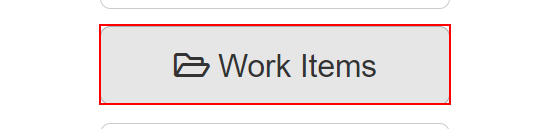
Task: ICT COC RPA 개발자 교육과정 수업 내용
Workflow: ACME_Scraping

Step 1: find the button 'Work Items'

Step 2 [then]: click on the button 'Work Items' (same screen as step 1)

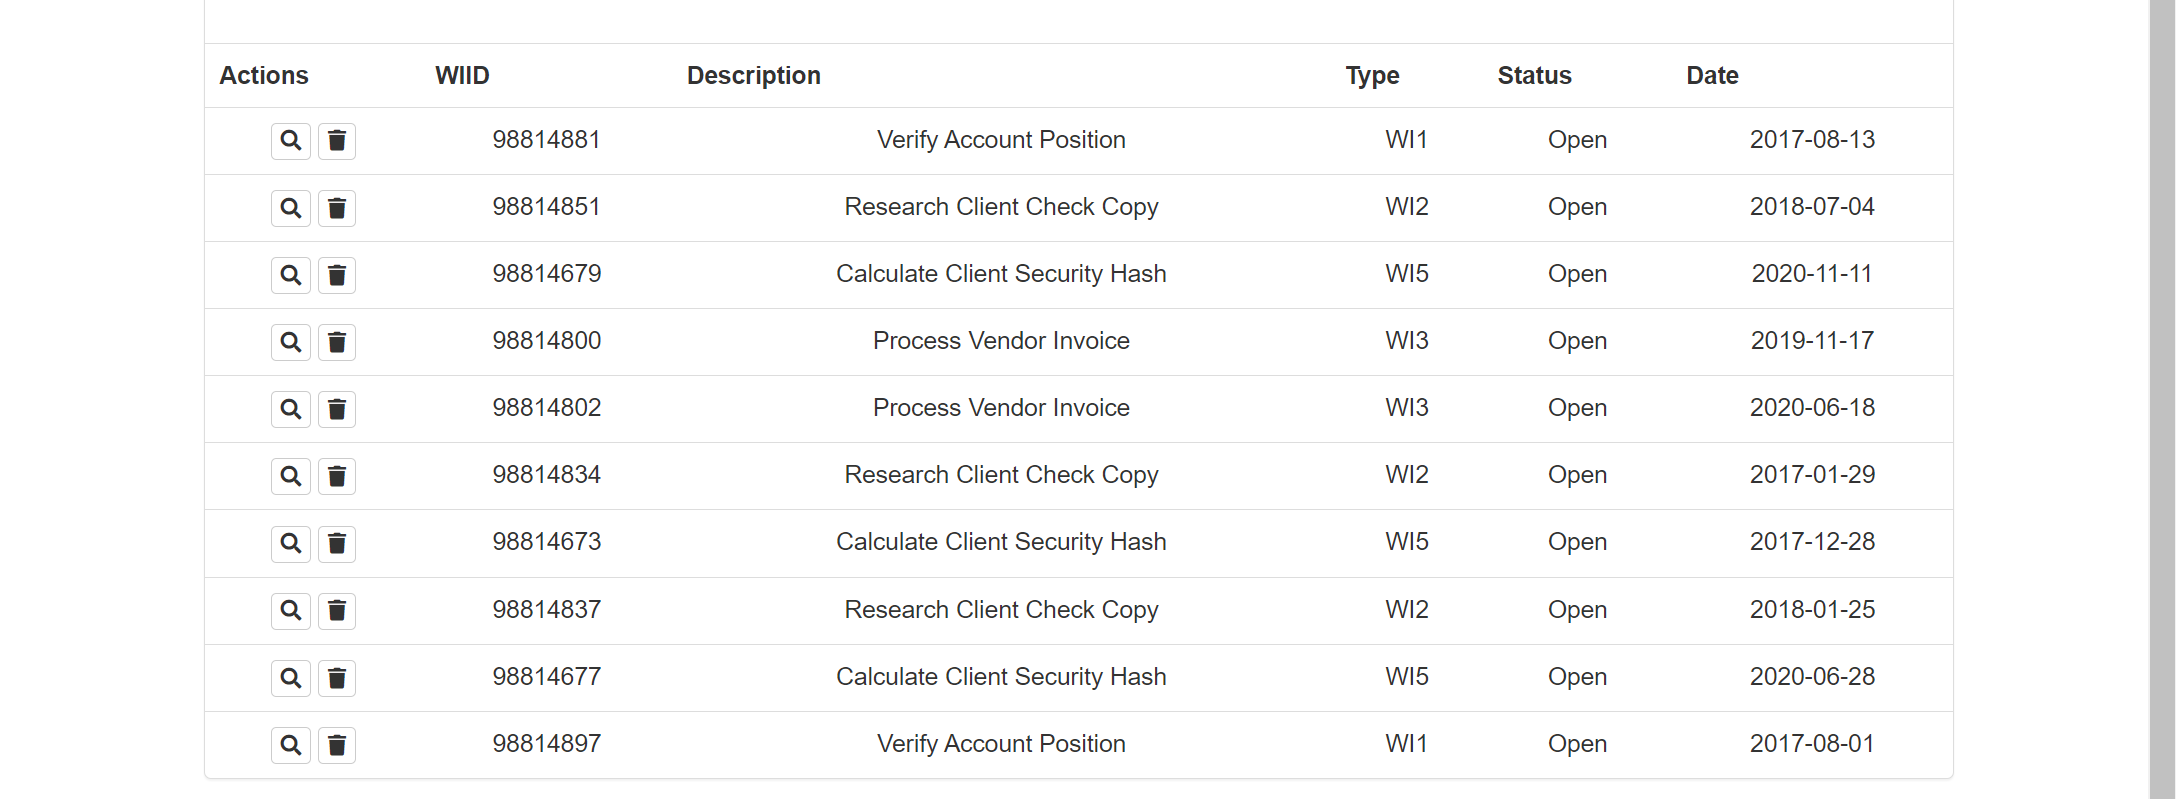
Step 3 [then]: get-text